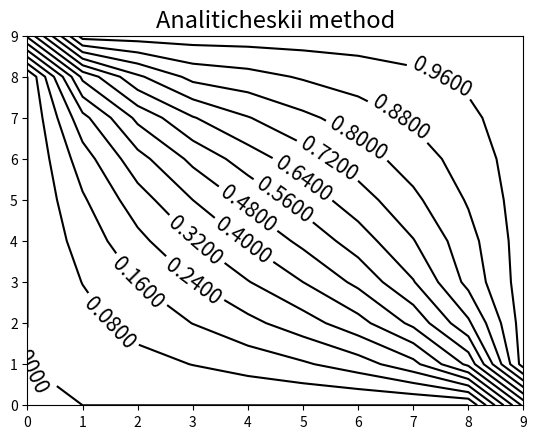

The script that saved this image:
import matplotlib.pyplot as plt
from mpl_toolkits.mplot3d import Axes3D
from matplotlib import cm
from matplotlib import rcParams
import math
import numpy as np
lenX, lenY = 10, 10
def analytical(x, y):
    u = 0.0
    u1=0.0
    n = 1
    eps = 0.001
    while n < 200:
        u1 = u
        u += 2 / math.sinh(math.pi * n) * (1 - math.cos(math.pi * n)) / (math.pi * n) * (math.sinh(math.pi * n * x) 
        * math.sin(math.pi * n * y) + math.sinh(math.pi * n * y) * math.sin(math.pi * n * x))
        if (abs(u - u1) < eps and u - u1 != 0):
            break
        n+=1
    return u

n = 10    

def printArr(arr):
    for i in range(lenX):
            print("%.4f"%arr[0,i], end = ' ')
    print()
    for i in range(lenX-2, 0, -1):
        for j in range(lenY):
            print("%.4f"%arr[i,j], end = ' ')
        print()    
    for i in range(lenX):
            print("%.4f"%arr[lenX-1,i], end = ' ')
            
            

a1=np.zeros([lenX,lenY])
array=np.zeros([lenX,lenY])

for i in range(n):
    a1[0, i] = 1.0
    a1[i, n-1] = 1.0
a1[0,0] = 0.5
a1[n-1, n-1] = 0.5

for i in range(1,lenX-1):
    for j in range(1,lenY-1):
        a1[i][j] = analytical(i / (lenX-1), j / (lenY-1))
       
printArr(a1)

for i in range(lenX):
    array[lenX-1, i] = 1.0
    array[i, lenX-1] = 1.0
array[0, lenX-1] = 0.5
array[lenX-1,0] = 0.5


for i in range(1,lenX-1):
    for j in range(1,lenY-1):
        array[i][j] = analytical(i / (lenX-1), j / (lenY-1))   



X, Y = np.meshgrid(np.arange(0, lenX), np.arange(0, lenY))
#plt.pcolor(Y,X,array)
#plt.colorbar()
i=plt.contour(Y,X,array,15, colors='black')
plt.clabel(i,fmt="%1.4f", inline=2, fontsize=15)
plt.title('Analiticheskii method', fontsize=17)
plt.show(i)